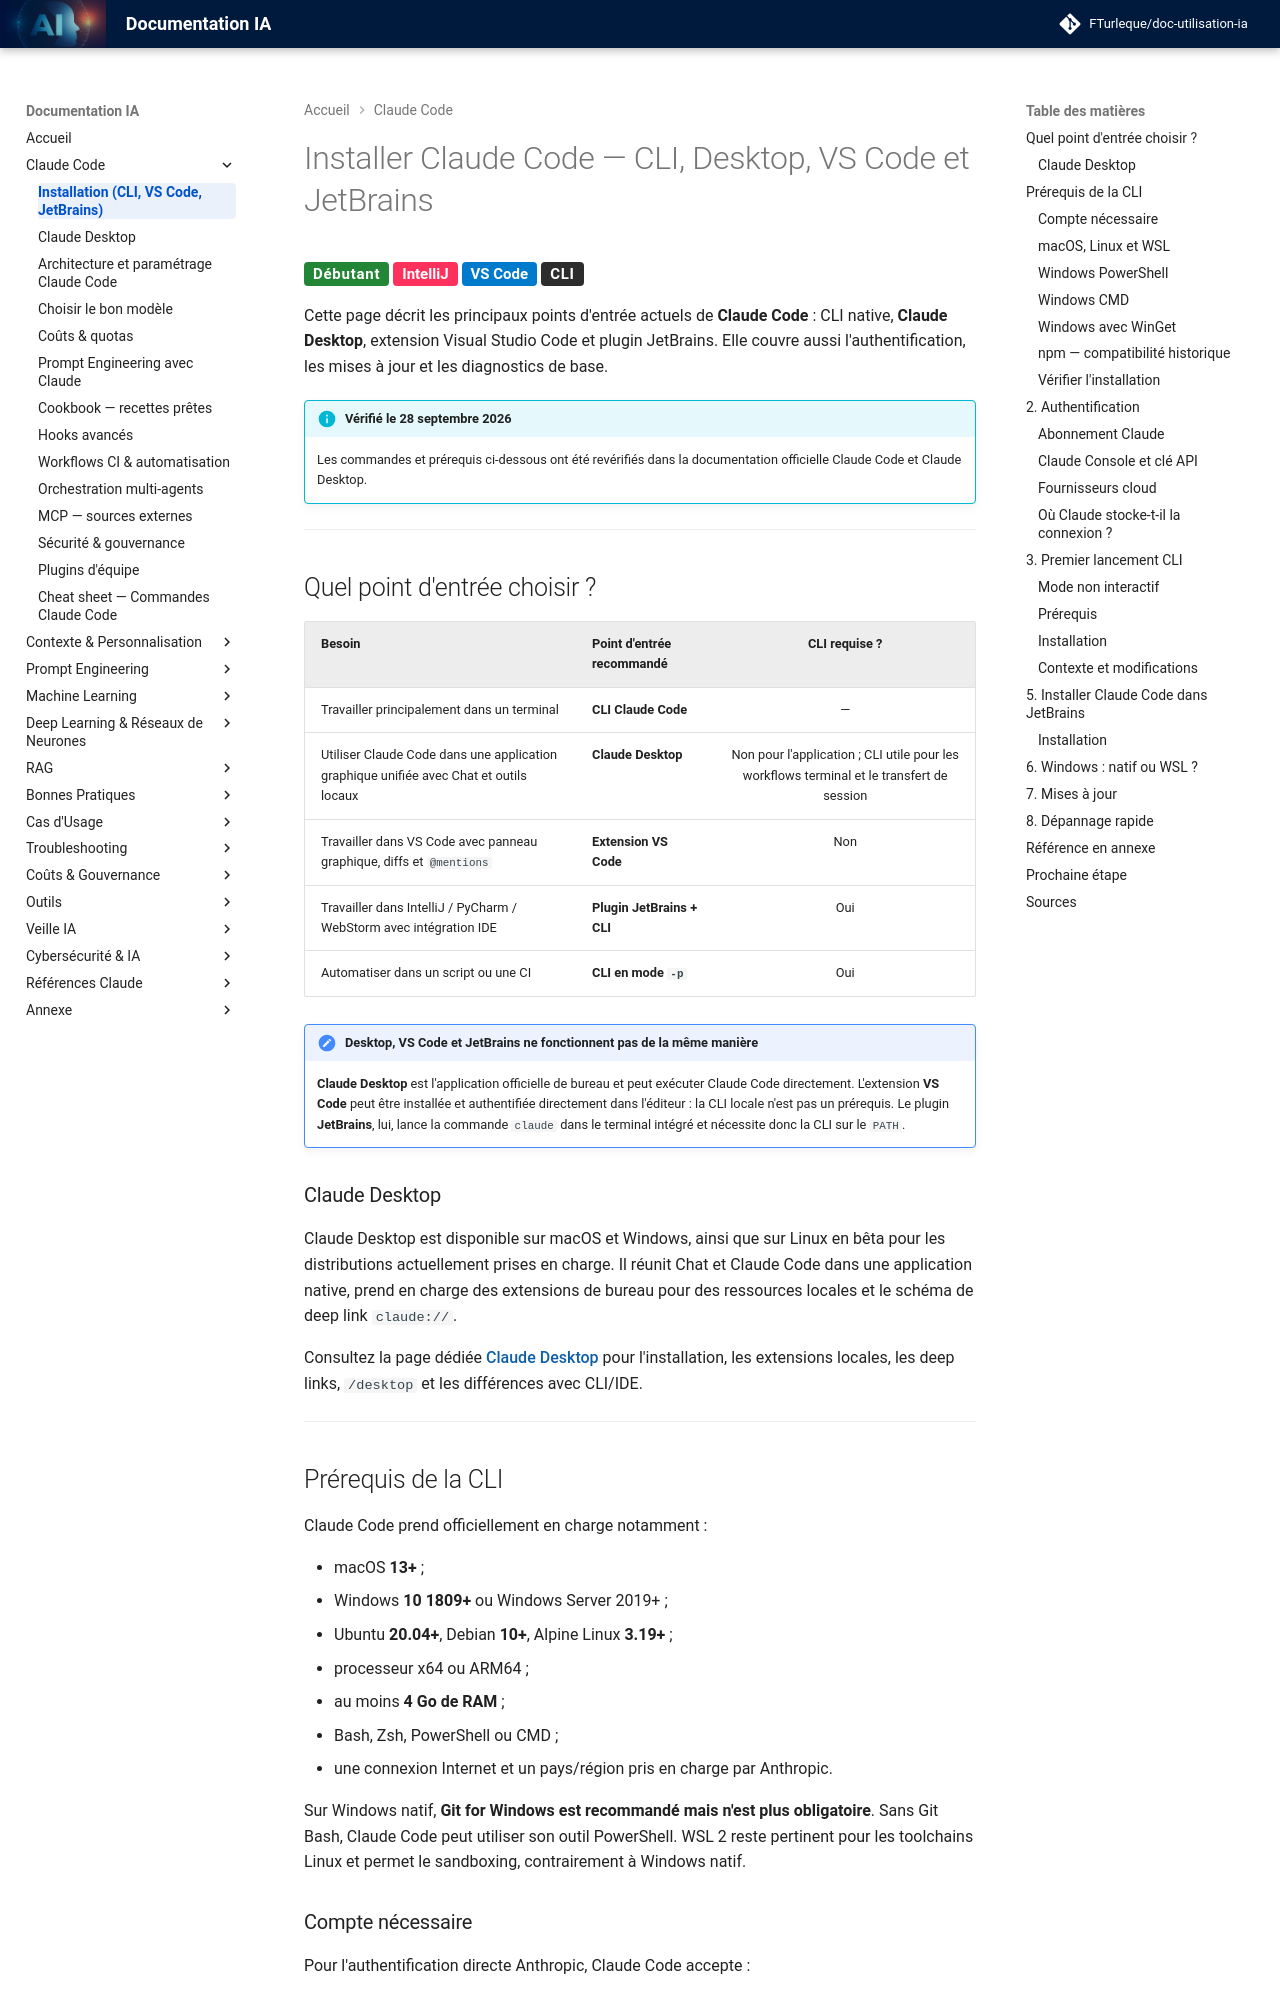

repository: FTurleque/doc-utilisation-ia · page: chapitre-3b-claude-code-migration-copilot/installation/index.html · generator: mkdocs

# Installer Claude Code — CLI, Desktop, VS Code et JetBrains

<span class="badge-beginner">Débutant</span> <span class="badge-intellij">IntelliJ</span> <span class="badge-vscode">VS Code</span> <span class="badge-cli">CLI</span>

Cette page décrit les principaux points d'entrée actuels de **Claude Code** : CLI native, **Claude Desktop**, extension Visual Studio Code et plugin JetBrains. Elle couvre aussi l'authentification, les mises à jour et les diagnostics de base.

!!! info "Vérifié le 28 septembre 2026"
    Les commandes et prérequis ci-dessous ont été revérifiés dans la documentation officielle Claude Code et Claude Desktop.

---

## Quel point d'entrée choisir ?

| Besoin | Point d'entrée recommandé | CLI requise ? |
|---|---|:---:|
| Travailler principalement dans un terminal | **CLI Claude Code** | — |
| Utiliser Claude Code dans une application graphique unifiée avec Chat et outils locaux | **Claude Desktop** | Non pour l'application ; CLI utile pour les workflows terminal et le transfert de session |
| Travailler dans VS Code avec panneau graphique, diffs et `@mentions` | **Extension VS Code** | Non |
| Travailler dans IntelliJ / PyCharm / WebStorm avec intégration IDE | **Plugin JetBrains + CLI** | Oui |
| Automatiser dans un script ou une CI | **CLI en mode `-p`** | Oui |

!!! important "Desktop, VS Code et JetBrains ne fonctionnent pas de la même manière"
    **Claude Desktop** est l'application officielle de bureau et peut exécuter Claude Code directement. L'extension **VS Code** peut être installée et authentifiée directement dans l'éditeur : la CLI locale n'est pas un prérequis. Le plugin **JetBrains**, lui, lance la commande `claude` dans le terminal intégré et nécessite donc la CLI sur le `PATH`.

### Claude Desktop

Claude Desktop est disponible sur macOS et Windows, ainsi que sur Linux en bêta pour les distributions actuellement prises en charge. Il réunit Chat et Claude Code dans une application native, prend en charge des extensions de bureau pour des ressources locales et le schéma de deep link `claude://`.

Consultez la page dédiée **[Claude Desktop](claude-desktop.md)** pour l'installation, les extensions locales, les deep links, `/desktop` et les différences avec CLI/IDE.

---
